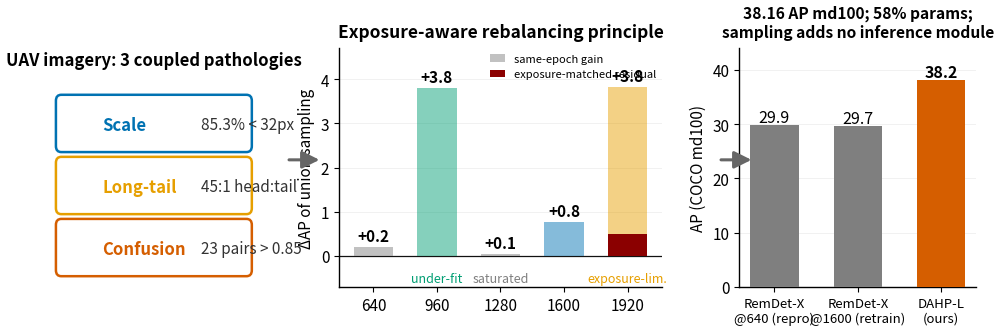

Here is the Python script that generated this plot: (Note: this script raises an exception after producing the figure.)
#!/usr/bin/env python3
"""Generate a one-column graphical abstract: pathology, principle, result."""
import matplotlib
matplotlib.use("Agg")
import matplotlib.pyplot as plt
import numpy as np
from pathlib import Path
from matplotlib.patches import FancyBboxPatch, FancyArrowPatch

OUT = Path("paper")
C = {"blue": "#0072B2", "green": "#009E73", "red": "#D55E00",
     "orange": "#E69F00", "grey": "#7F7F7F", "black": "#111111", "sky": "#56B4E9"}
plt.rcParams.update({
    "font.family": "sans-serif", "font.size": 11, "figure.dpi": 300,
    "savefig.dpi": 300, "savefig.bbox": "tight", "savefig.pad_inches": 0.06,
    "axes.spines.top": False, "axes.spines.right": False, "axes.linewidth": 1.0,
})

fig = plt.figure(figsize=(12.0, 3.1))
gs = fig.add_gridspec(1, 3, width_ratios=[1.0, 1.5, 1.1], wspace=0.30)

# Panel 1: three pathologies.
ax0 = fig.add_subplot(gs[0]); ax0.axis("off")
ax0.set_xlim(0, 10); ax0.set_ylim(0, 10)
ax0.text(5, 9.3, "UAV imagery: 3 coupled pathologies", ha="center", fontsize=12, fontweight="bold")
items = [("Scale", "85.3% < 32px", C["blue"]),
         ("Long-tail", "45:1 head:tail", C["orange"]),
         ("Confusion", "23 pairs > 0.85", C["red"])]
for i, (t, s, col) in enumerate(items):
    y = 6.8 - i * 2.6
    ax0.add_patch(FancyBboxPatch((0.7, y - 0.9), 8.6, 1.9, boxstyle="round,pad=0.25",
                                 fc="white", ec=col, lw=1.8))
    ax0.text(2.6, y, t, fontsize=12, fontweight="bold", color=col, va="center")
    ax0.text(7.2, y, s, fontsize=11, color="#333", va="center")

# Panel 2: condensed regime principle.
ax1 = fig.add_subplot(gs[1])
res = [640, 960, 1280, 1600, 1920]
delta = [0.21, 3.81, 0.05, 0.78, 3.83]
residual = [0, 0, 0, 0, 0.49]
colors = [C["grey"], C["green"], C["grey"], C["blue"], C["orange"]]
ax1.bar(range(5), delta, color=colors, width=0.62, zorder=3, alpha=0.48,
        label="same-epoch gain")
ax1.bar(range(5), residual, color="#8B0000", width=0.62, zorder=4,
        label="exposure-matched residual")
for i, d in enumerate(delta):
    ax1.text(i, d + 0.12, f"{d:+.1f}", ha="center", fontsize=11, fontweight="bold")
ax1.axhline(0, color=C["black"], lw=0.9)
ax1.set_xticks(range(5)); ax1.set_xticklabels([str(r) for r in res], fontsize=11)
ax1.set_ylabel("ΔAP of union sampling", fontsize=11)
ax1.set_ylim(-0.7, 4.7)
ax1.set_title("Exposure-aware rebalancing principle", fontsize=12.5, fontweight="bold", pad=8)
ax1.text(1, -0.58, "under-fit", ha="center", fontsize=9, color=C["green"])
ax1.text(2, -0.58, "saturated", ha="center", fontsize=9, color=C["grey"])
ax1.text(4, -0.58, "exposure-lim.", ha="center", fontsize=9, color=C["orange"])
ax1.grid(axis="y", alpha=0.25, lw=0.5)
ax1.legend(fontsize=8, frameon=False, loc="upper right", handlelength=1.4,
           borderaxespad=0.1)

# Panel 3: bounded result.
ax2 = fig.add_subplot(gs[2])
names = ["RemDet-X\n@640 (repro)", "RemDet-X\n@1600 (retrain)", "DAHP-L\n(ours)"]
vals = [29.90, 29.7, 38.16]
cols = [C["grey"], C["grey"], C["red"]]
ax2.bar(range(3), vals, color=cols, width=0.58, zorder=3)
for i, v in enumerate(vals):
    ax2.text(i, v + 0.5, f"{v:.1f}", ha="center", fontsize=11.5,
             fontweight="bold" if i == 2 else "normal")
ax2.set_xticks(range(3)); ax2.set_xticklabels(names, fontsize=9.5)
ax2.set_ylabel("AP (COCO md100)", fontsize=11)
ax2.set_ylim(0, 44)
ax2.set_title("38.16 AP md100; 58% params;\nsampling adds no inference module",
              fontsize=11.2, fontweight="bold", pad=8)
ax2.grid(axis="y", alpha=0.25, lw=0.5)

# Arrows between panels.
for x0, x1 in ((0.325, 0.355), (0.685, 0.715)):
    fig.patches.append(FancyArrowPatch((x0, 0.52), (x1, 0.52), transform=fig.transFigure,
                       arrowstyle="-|>", mutation_scale=26, lw=2.2, color="#666"))

fig.savefig(OUT / "graphical_abstract.png", facecolor="white")
fig.savefig(OUT / "graphical_abstract.pdf", facecolor="white")
print("graphical_abstract saved")
